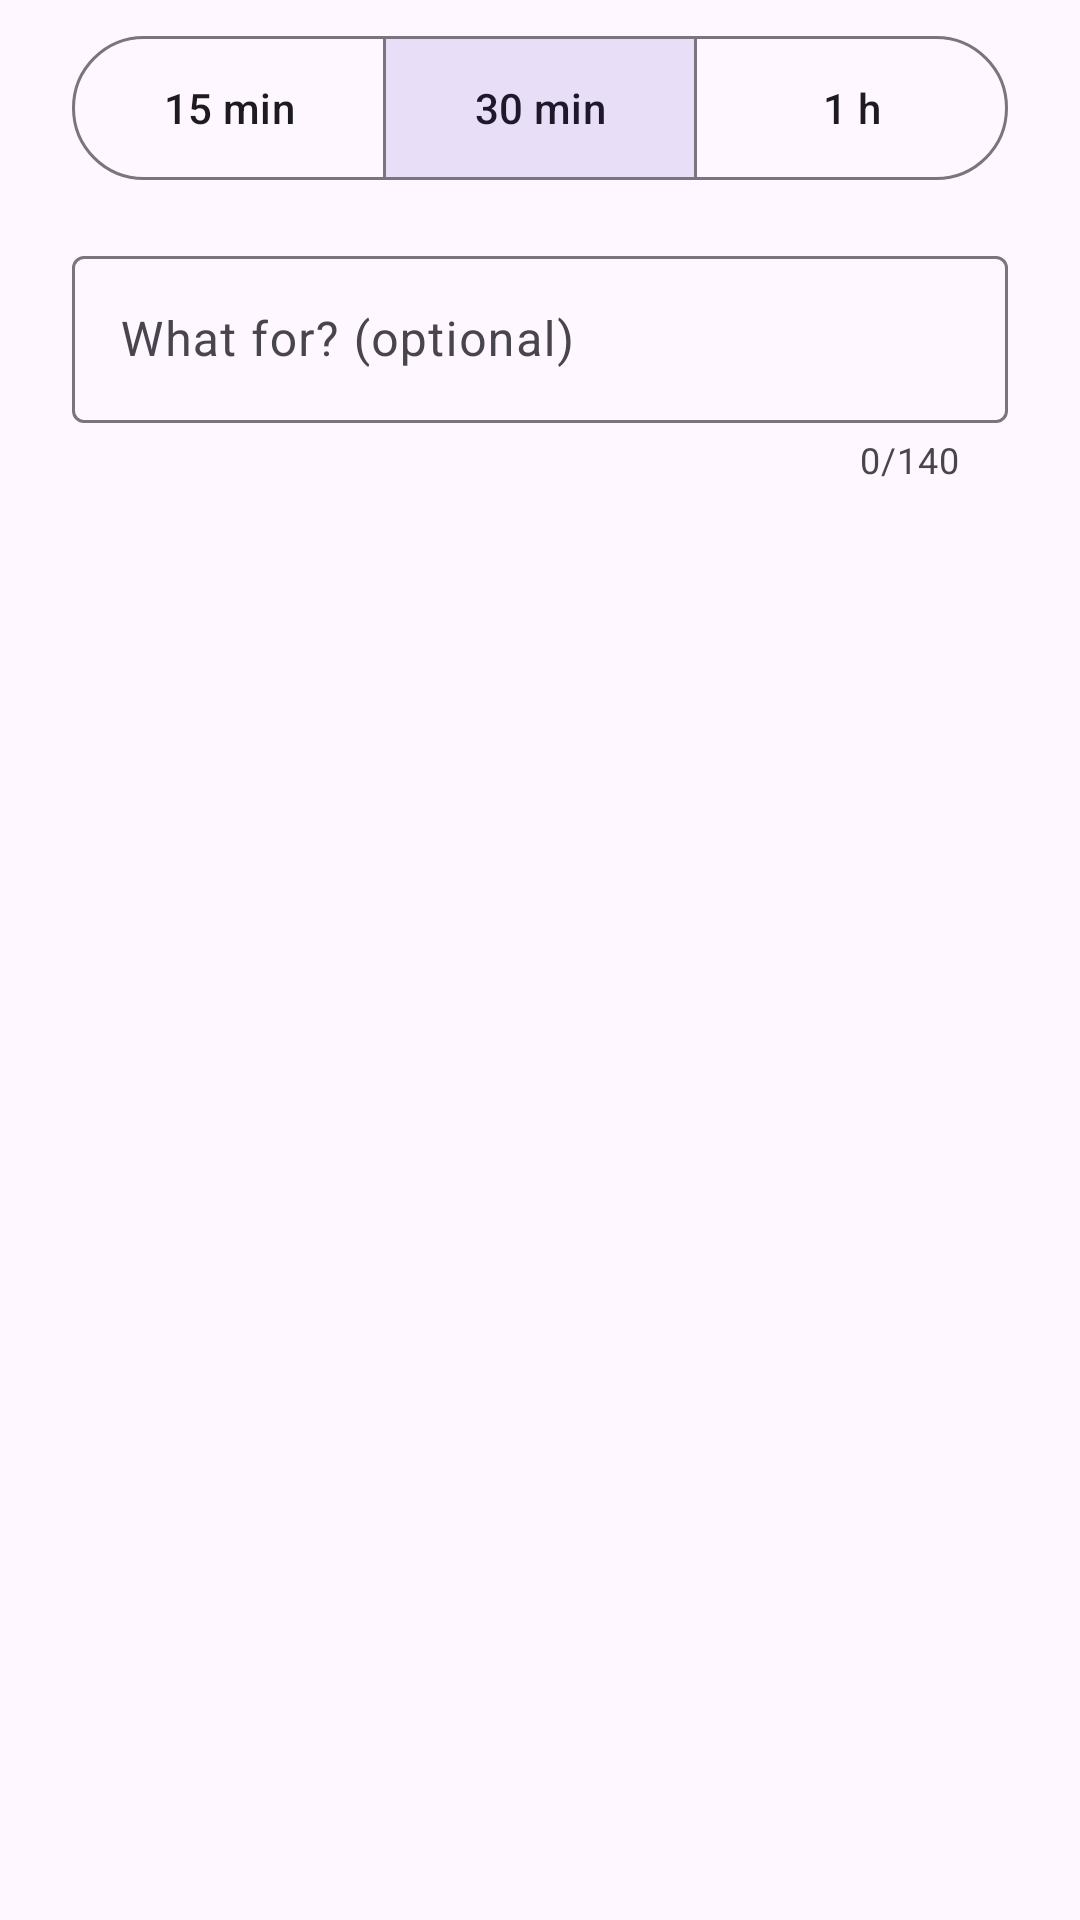

Produce the Android XML layout that renders to this screen, including the resource entries it uses.
<!-- AndroidManifest.xml: application theme Theme.FamilyGuard -->
<!-- res/layout/dialog_ask_time.xml -->
<?xml version="1.0" encoding="utf-8"?>
<LinearLayout xmlns:android="http://schemas.android.com/apk/res/android"
    xmlns:app="http://schemas.android.com/apk/res-auto"
    android:layout_width="match_parent"
    android:layout_height="wrap_content"
    android:orientation="vertical"
    android:paddingStart="24dp"
    android:paddingTop="8dp"
    android:paddingEnd="24dp">

    <com.google.android.material.button.MaterialButtonToggleGroup
        android:id="@+id/ask_minutes"
        android:layout_width="match_parent"
        android:layout_height="wrap_content"
        app:checkedButton="@+id/ask_30"
        app:selectionRequired="true"
        app:singleSelection="true">

        <com.google.android.material.button.MaterialButton
            android:id="@+id/ask_15"
            style="@style/Widget.Material3.Button.OutlinedButton"
            android:layout_width="0dp"
            android:layout_height="wrap_content"
            android:layout_weight="1"
            android:minHeight="56dp"
            android:text="@string/ask_15" />

        <com.google.android.material.button.MaterialButton
            android:id="@+id/ask_30"
            style="@style/Widget.Material3.Button.OutlinedButton"
            android:layout_width="0dp"
            android:layout_height="wrap_content"
            android:layout_weight="1"
            android:minHeight="56dp"
            android:text="@string/ask_30" />

        <com.google.android.material.button.MaterialButton
            android:id="@+id/ask_60"
            style="@style/Widget.Material3.Button.OutlinedButton"
            android:layout_width="0dp"
            android:layout_height="wrap_content"
            android:layout_weight="1"
            android:minHeight="56dp"
            android:text="@string/ask_60" />
    </com.google.android.material.button.MaterialButtonToggleGroup>

    <com.google.android.material.textfield.TextInputLayout
        style="@style/Widget.Material3.TextInputLayout.OutlinedBox"
        android:layout_width="match_parent"
        android:layout_height="wrap_content"
        android:layout_marginTop="16dp"
        android:hint="@string/ask_note_hint"
        app:counterEnabled="true"
        app:counterMaxLength="140">

        <com.google.android.material.textfield.TextInputEditText
            android:id="@+id/ask_note"
            android:layout_width="match_parent"
            android:layout_height="wrap_content"
            android:inputType="textCapSentences"
            android:maxLength="140" />
    </com.google.android.material.textfield.TextInputLayout>
</LinearLayout>
<!-- resources referenced by this layout -->
<resources>
  <string name="ask_15">15 min</string>
  <string name="ask_30">30 min</string>
  <string name="ask_60">1 h</string>
  <string name="ask_note_hint">What for? (optional)</string>
  <style name="Theme.FamilyGuard" parent="Theme.Material3.DayNight.NoActionBar" />
</resources>
